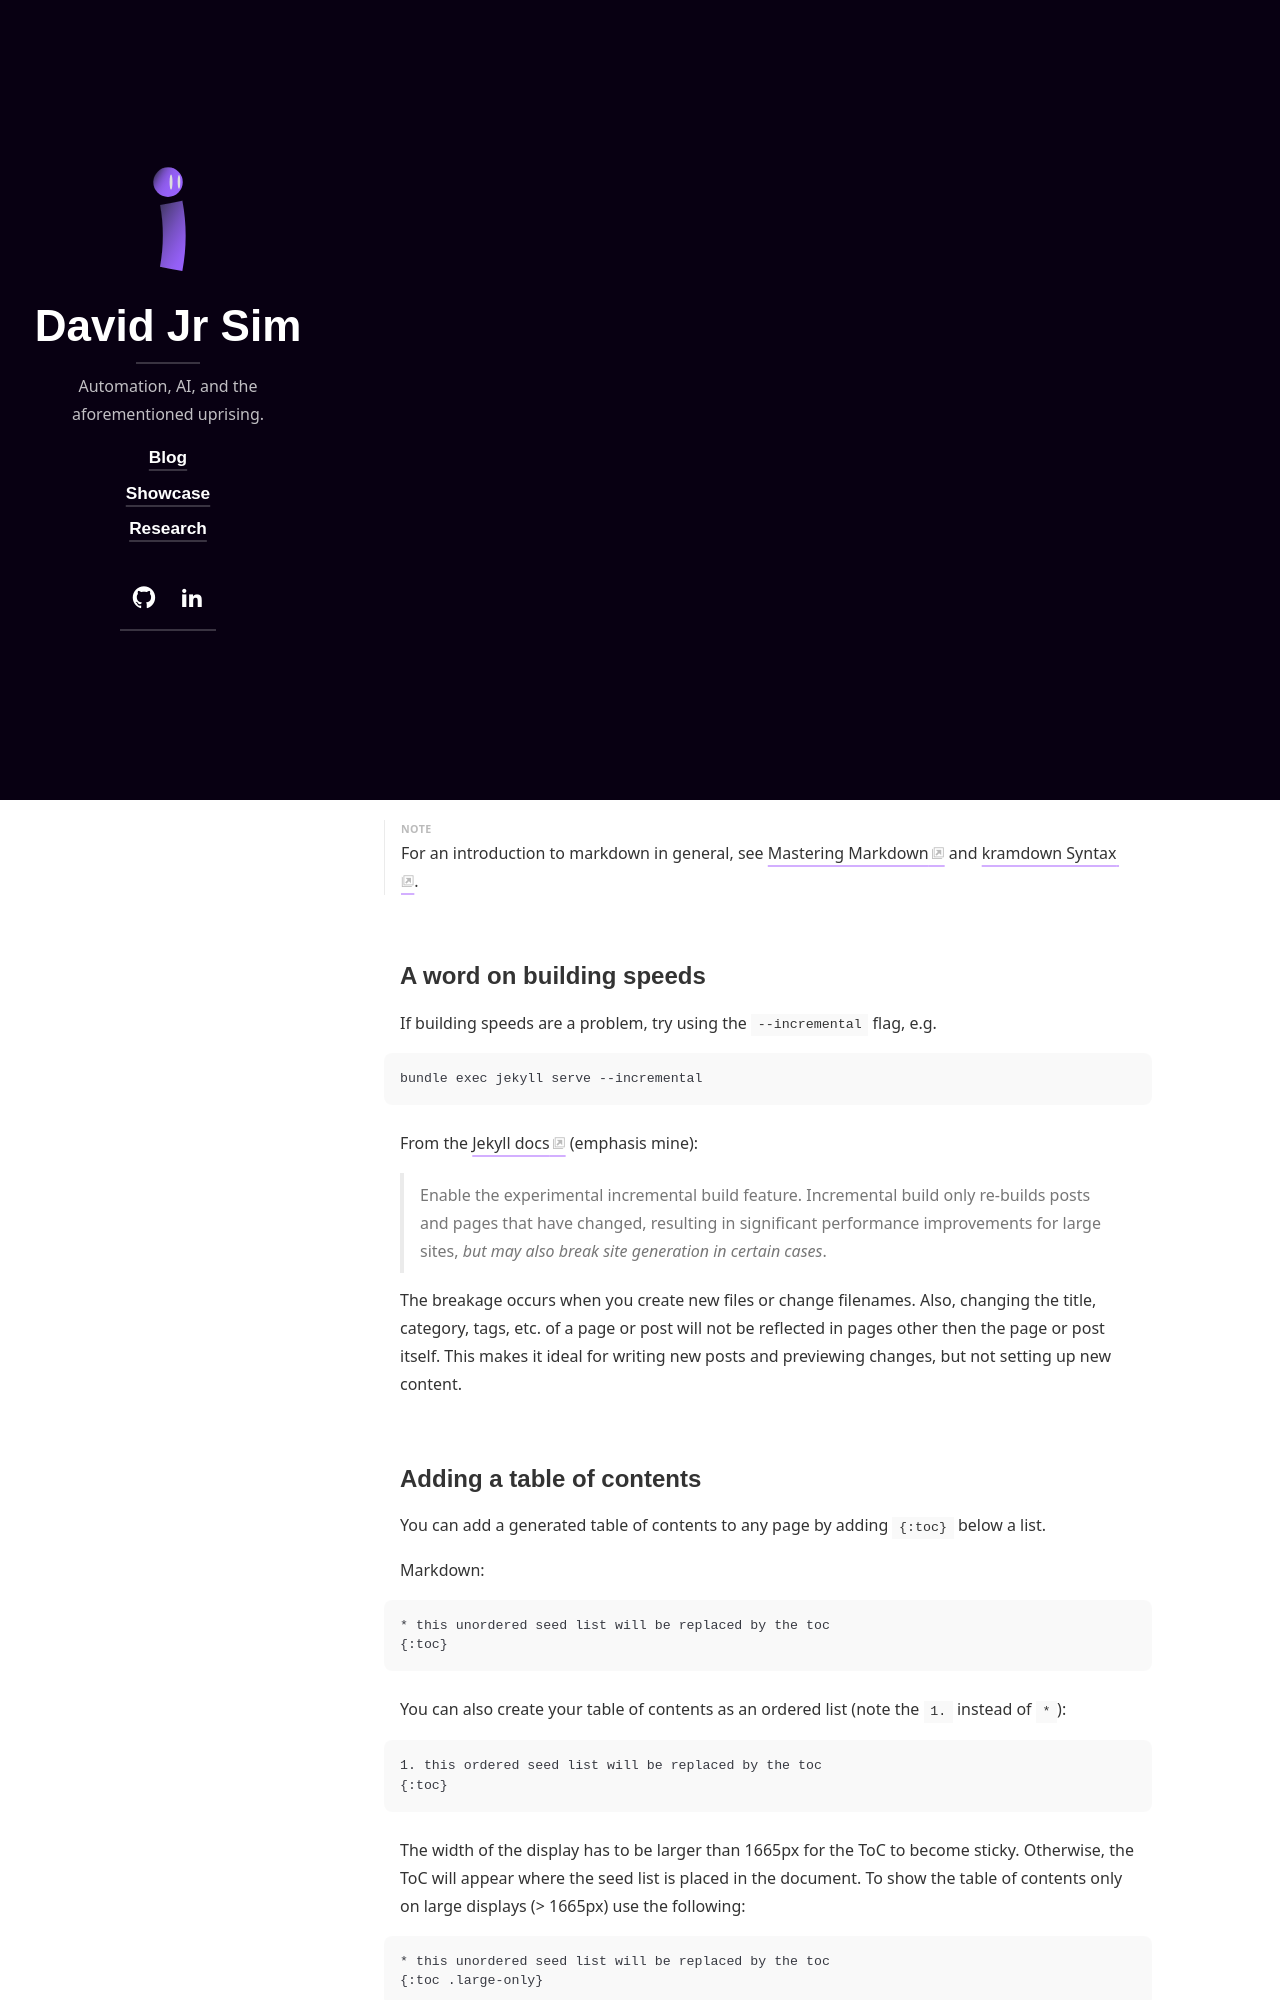

repository: dscpsyl/dscpsyl.github.io · page: docs/writing/index.html · generator: jekyll

---
layout: page
title: Writing
description: >
  Hydejack offers a few additional features to markup your content.
  Don't worry, these are merely CSS classes added with kramdown's `{:...}` syntax,
  so that your content remains compatible with other Jekyll themes.
hide_description: true
sitemap: false
---

Hydejack offers a few additional features to markup your content.
Don't worry, these are merely CSS classes added with kramdown's `{:...}` syntax,
so that your content remains compatible with other Jekyll themes.

1. this list will be replaced by the table of contents
{:toc}

For an introduction to markdown in general, see [Mastering Markdown][mm] and [kramdown Syntax][ksyn].
{:.note}

## A word on building speeds
If building speeds are a problem, try using the `--incremental` flag, e.g.

    bundle exec jekyll serve --incremental

From the [Jekyll docs](https://jekyllrb.com/docs/configuration/#build-command-options) (emphasis mine):

> Enable the experimental incremental build feature. Incremental build only re-builds posts and pages that have changed, resulting in significant performance improvements for large sites, *but may also break site generation in certain cases*.

The breakage occurs when you create new files or change filenames.
Also, changing the title, category, tags, etc. of a page or post will not be reflected in pages
other then the page or post itself.
This makes it ideal for writing new posts and previewing changes, but not setting up new content.

## Adding a table of contents
You can add a generated table of contents to any page by adding `{:toc}` below a list.

Markdown:
~~~md
* this unordered seed list will be replaced by the toc
{:toc}
~~~

You can also create your table of contents as an ordered list (note the `1.` instead of `*`):

~~~md
1. this ordered seed list will be replaced by the toc
{:toc}
~~~

The width of the display has to be larger than 1665px for the ToC to become sticky.
Otherwise, the ToC will appear where the seed list is placed in the document.
To show the table of contents only on large displays (> 1665px) use the following:

~~~md
* this unordered seed list will be replaced by the toc 
{:toc .large-only}
~~~

A sticky table of contents will reduce the amount of space freed up by the `no_break_layout: false` setting.  
This is necessary to ensure large code blocks or tables don't overlap with the ToC.
{:.note}


## Adding notes
You can add a note by adding the `note` class to a paragraph.

Example:

You can add a note.
{:.note}

Markdown:
~~~markdown
You can add a note.
{:.note}
~~~

Edit the `note` key in `_data/strings.yml` to change the wording of the default label.
To add a note with a specific label, add a `title` attribute:

~~~markdown
A custom label.
{:.note title="Attention"}
~~~

A custom label.
{:.note title="Attention"}

## Adding large text
You can add large text by adding the `lead` class to the paragraph.

Example:

You can add large text.
{:.lead}

Markdown:
~~~markdown
You can add large text.
{:.lead}
~~~
